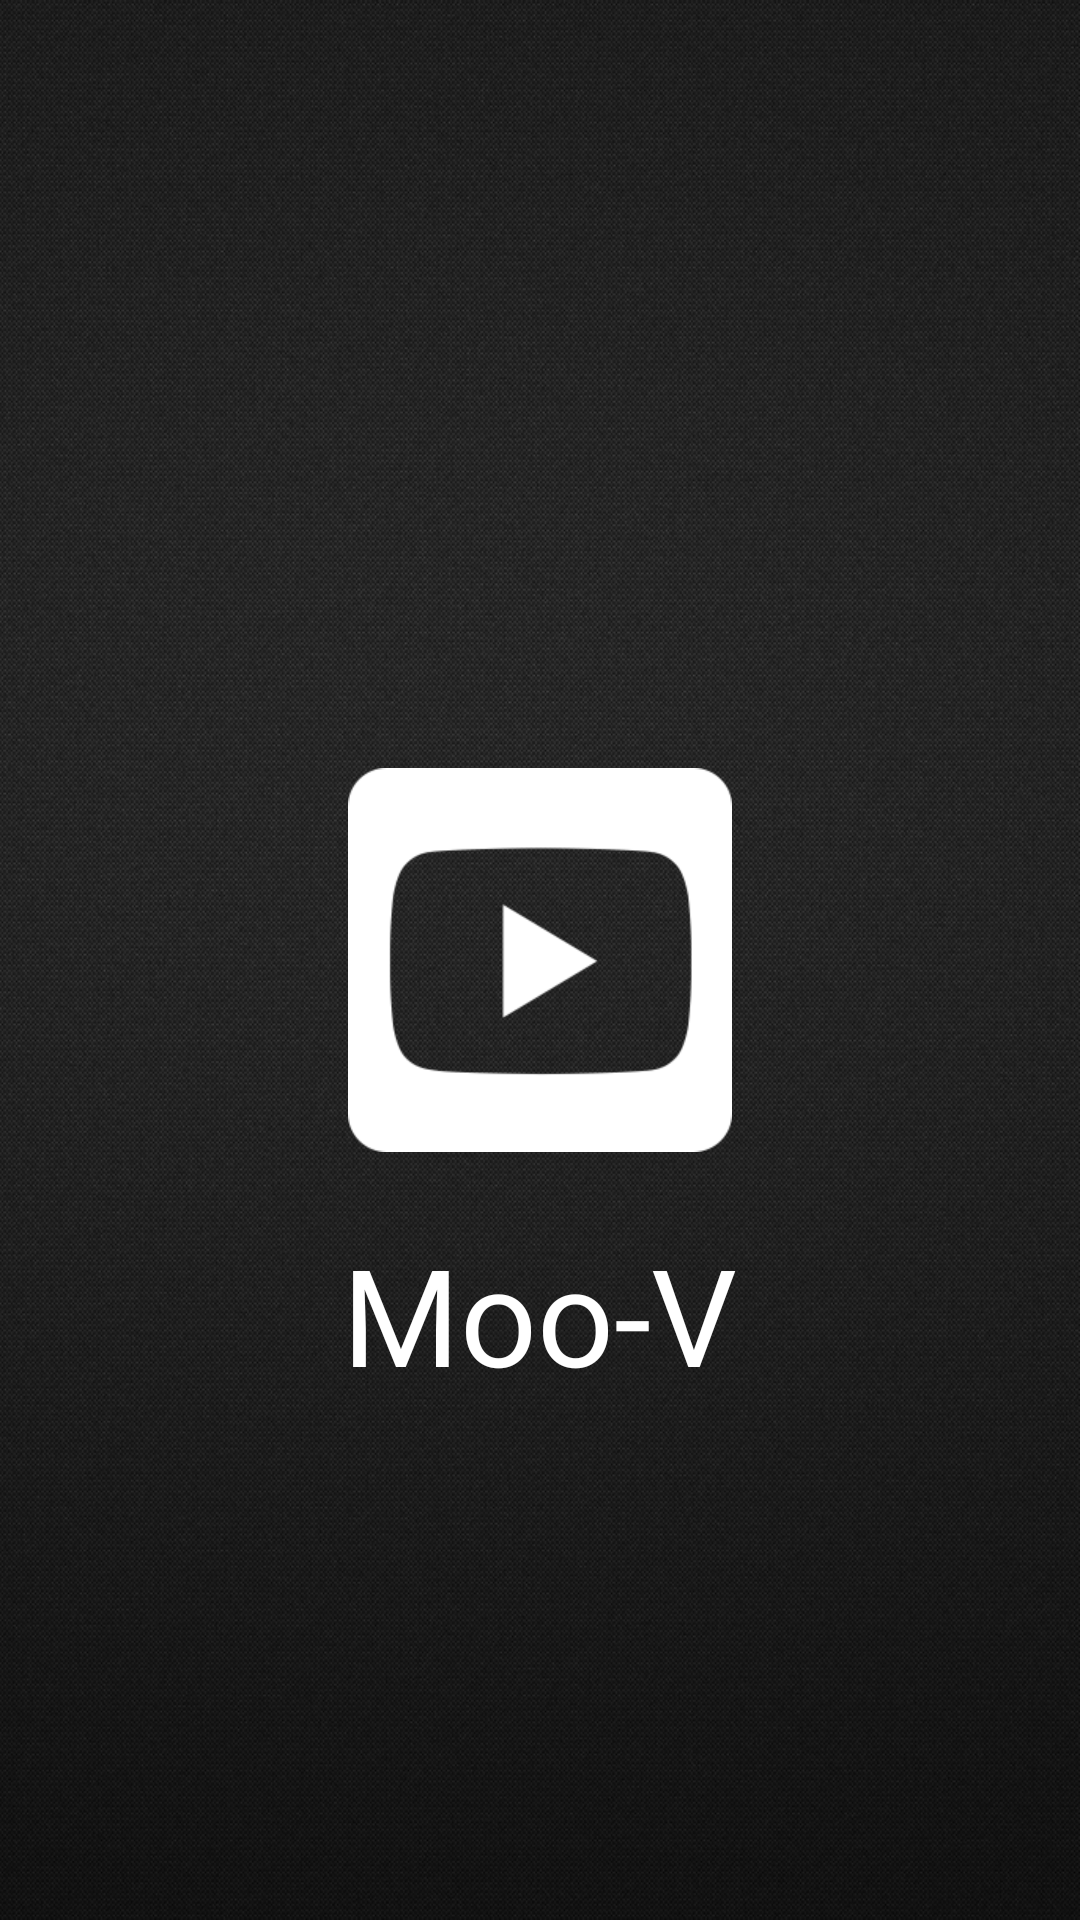

The Android layout XML behind this screen, and the referenced resources:
<!-- AndroidManifest.xml: application theme AppTheme -->
<!-- res/layout/splash_screen.xml -->
<?xml version="1.0" encoding="utf-8"?>
<RelativeLayout xmlns:android="http://schemas.android.com/apk/res/android"
    android:id="@+id/splash"
    android:layout_width="match_parent"
    android:layout_height="match_parent"
    android:background="@drawable/black2">

    <TextView
        android:id="@+id/textView_splash"
        android:layout_width="wrap_content"
        android:layout_height="wrap_content"
        android:text="Moo-V"
        android:textColor="#fff"
        android:textSize="45sp"
        android:layout_below="@+id/imageView"
        android:layout_centerHorizontal="true"
        android:padding="24dp"
        android:background="#00000000"/>

    <ImageView
        android:id="@+id/imageView"
        android:layout_width="128dp"
        android:layout_height="128dp"
        android:src="@drawable/logoo"
        android:layout_centerVertical="true"
        android:layout_centerHorizontal="true" />

</RelativeLayout>
<!-- resources referenced by this layout -->
<resources>
  <!-- drawable black2: jpg bitmap (drawable, 363673 bytes) -->
  <!-- drawable logoo: png bitmap (drawable, 3663 bytes) -->
  <style name="AppTheme" parent="Theme.AppCompat.DayNight">
          
          <item name="colorPrimary">#212121</item>
          <item name="colorPrimaryDark">@color/colorPrimaryDark</item>
          <item name="colorAccent">#CFD8DC</item>
          <item name="android:textColorSecondary">#9E9E9E</item>
          <item name="android:textColorPrimary">#CFD8DC</item>
          <item name="android:textColorTertiary">#b6b2b2</item>
          <item name="android:background">#00000000</item>
          <item name="android:fontFamily">Roboto-Thin.ttf</item>
          <item name="android:actionBarStyle">@style/TransparentActionBar</item>
          
          
          
      </style>
  <color name="colorPrimaryDark">#1b1b1b</color>
  <style name="TransparentActionBar" parent="Theme.AppCompat.DayNight">
          <item name="android:background">@android:color/transparent</item>
      </style>
</resources>
